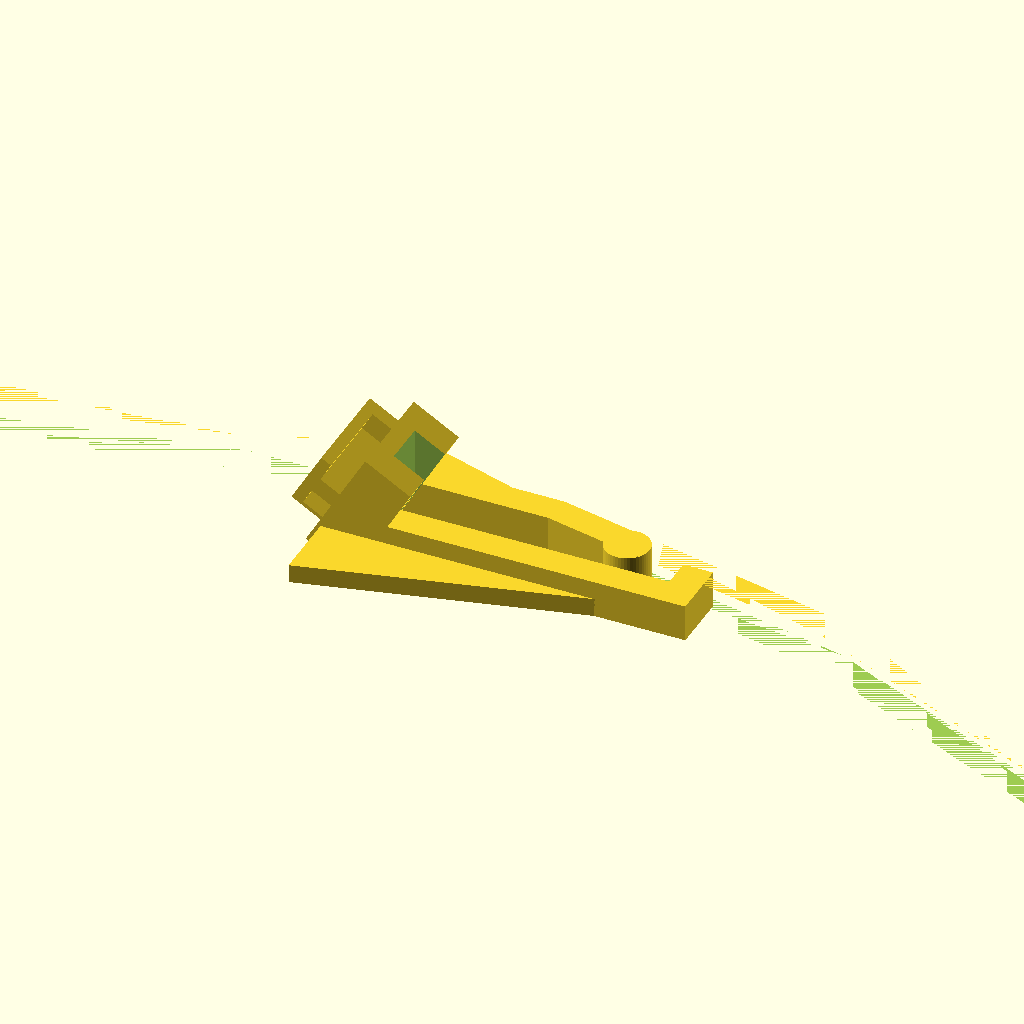
Cell 1: rendered with the file's own defaults.
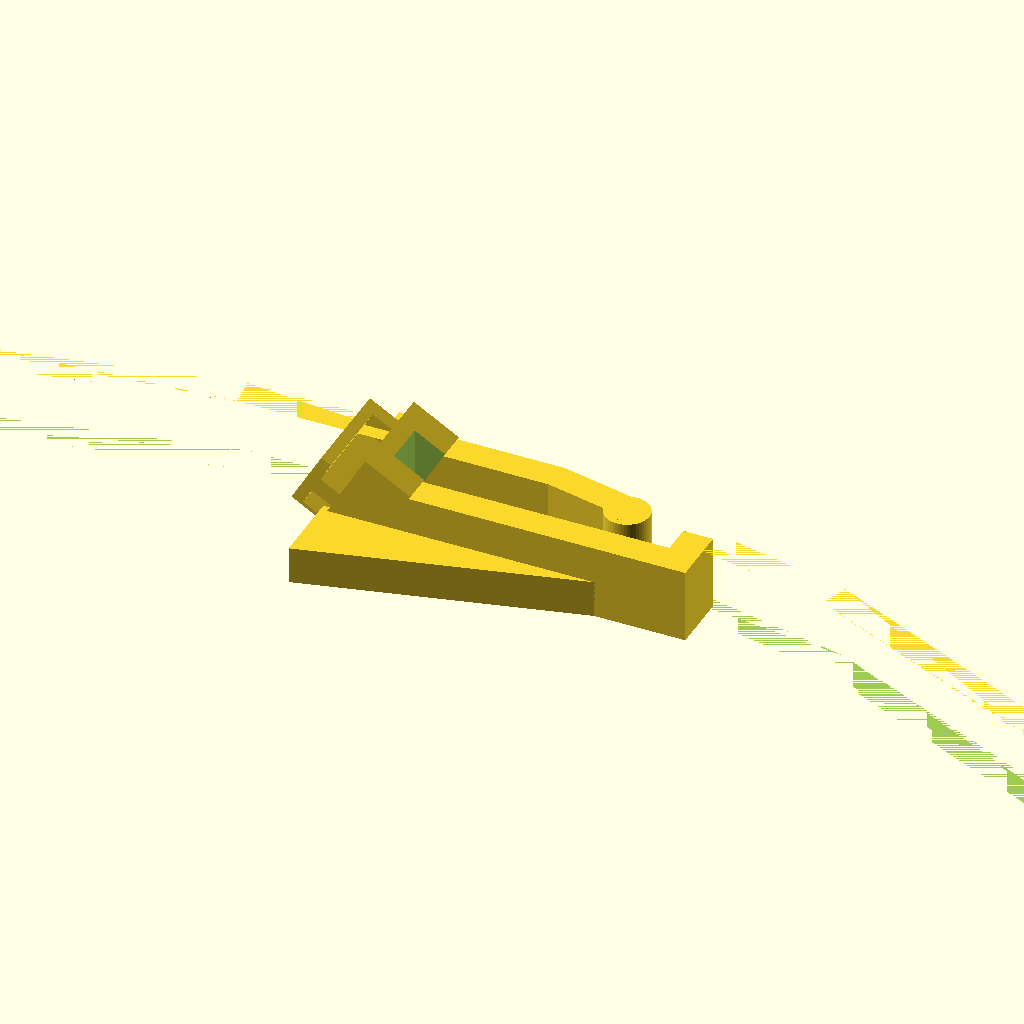
Cell 2: the same model with larg = 10.
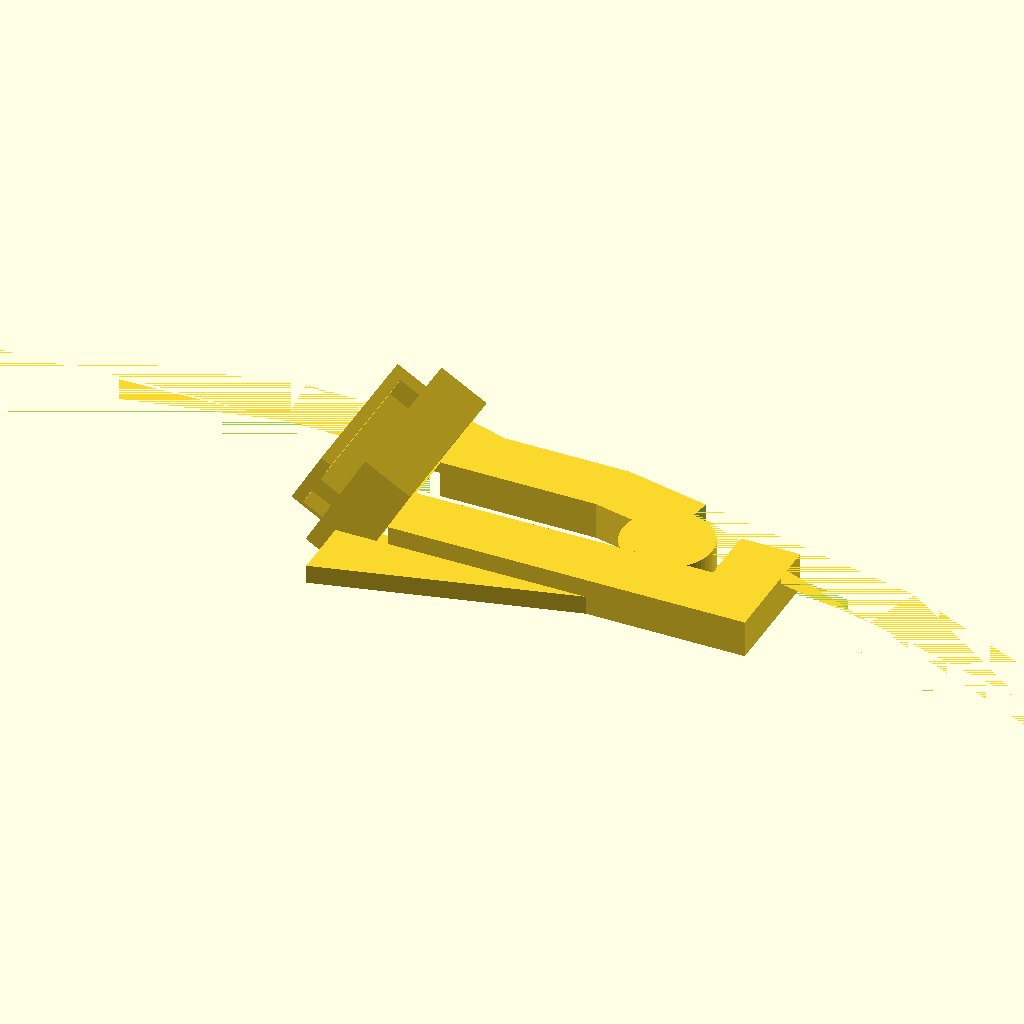
Cell 3: ep = 8 (everything else at default).
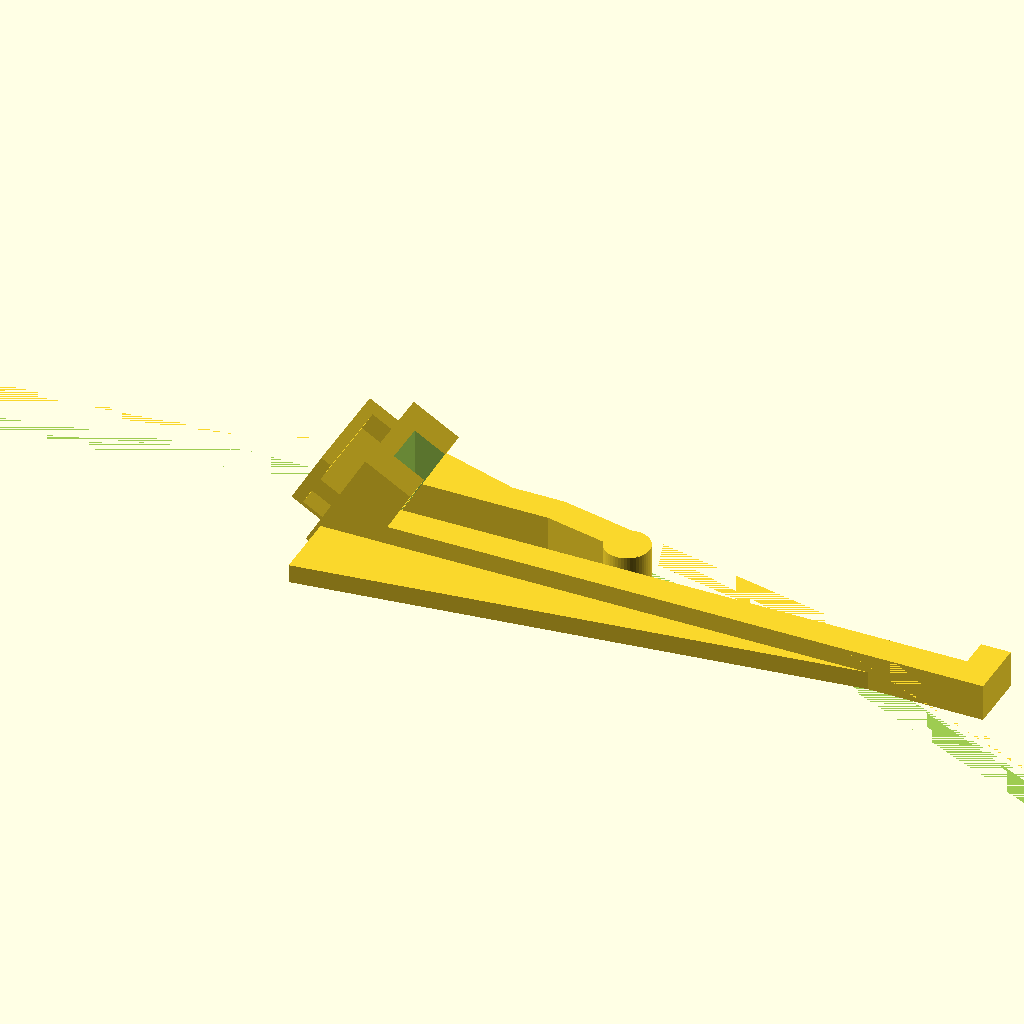
Cell 4 — long1 set to 80, the other parameters unchanged.
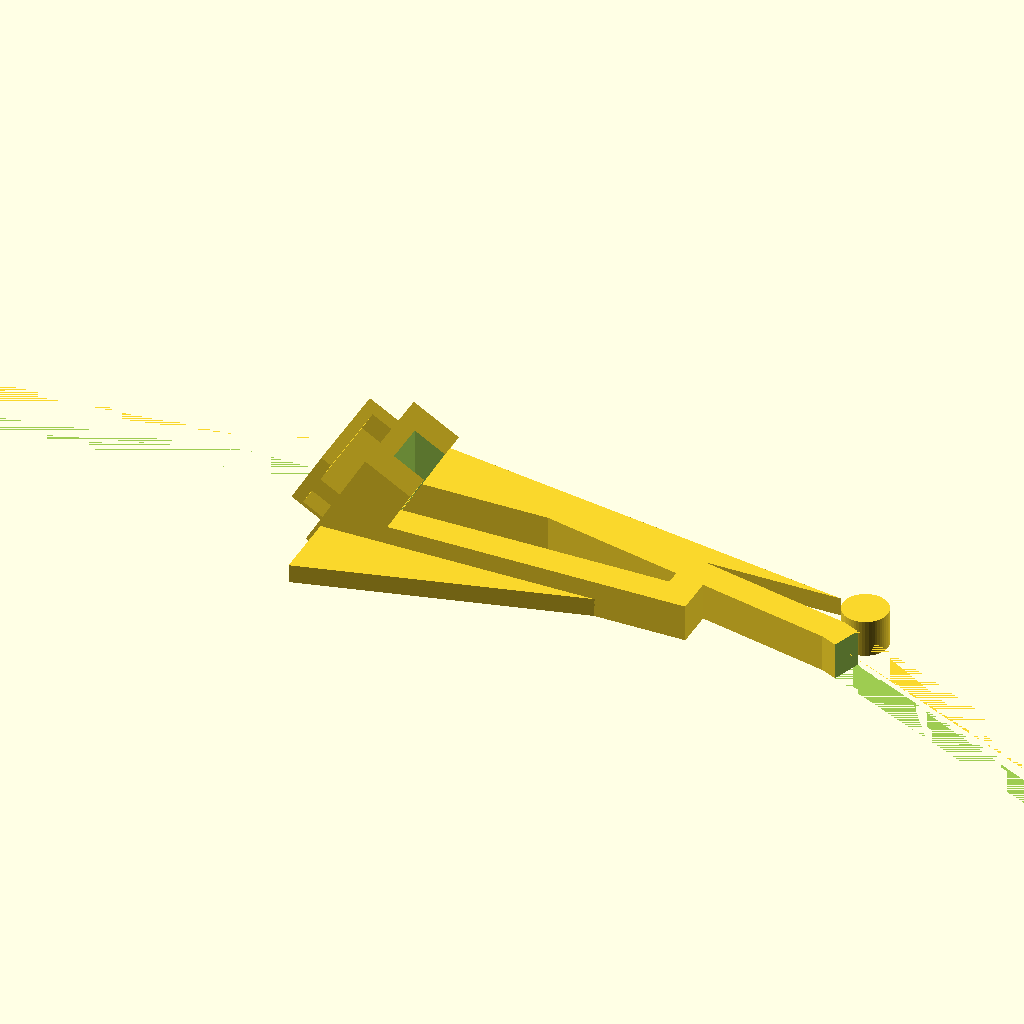
Cell 5: the same model with long2 = 64.
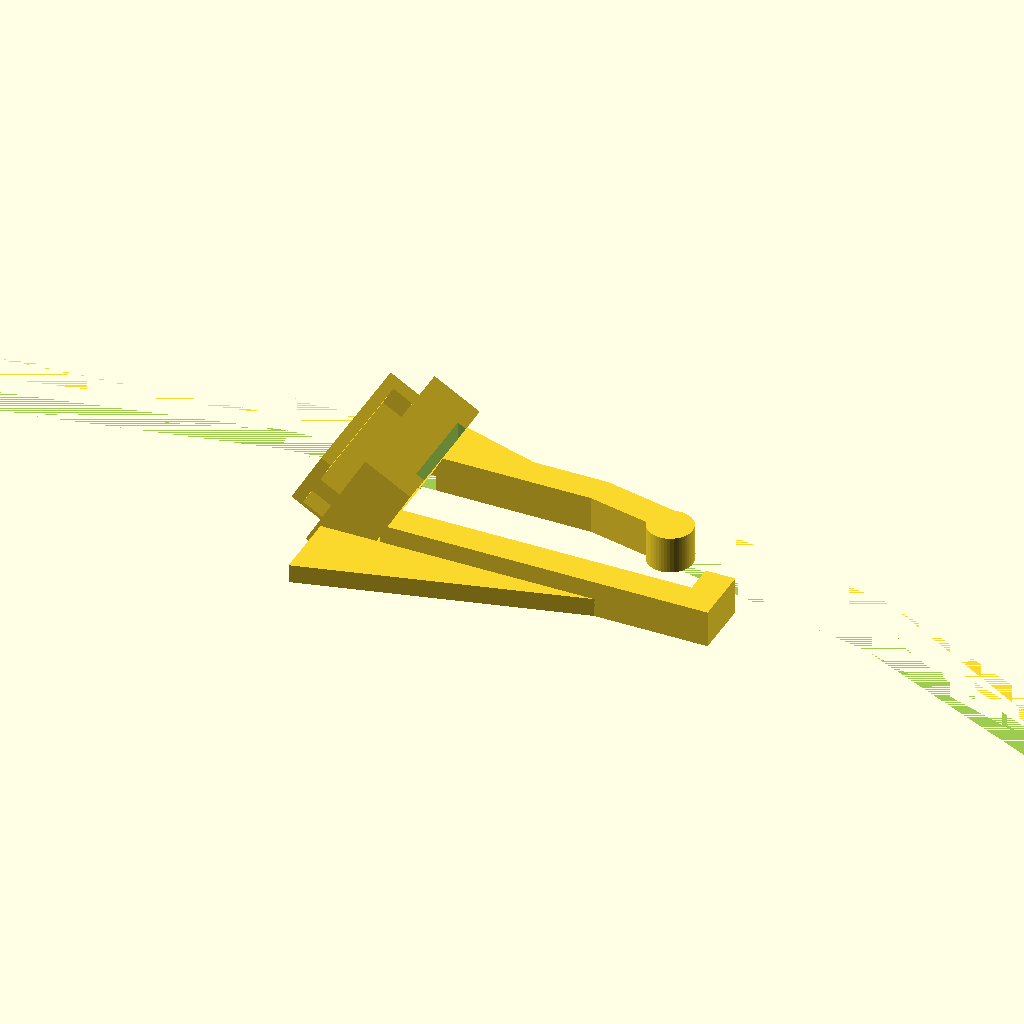
Cell 6: dist = 12 (everything else at default).
All cells are drawn from one camera (rotation 55°, 0°, 25°, orthographic, colour scheme Cornfield), so only the parameter changes between them.
The OpenSCAD source (inputs/thingiverse/files/thing-3450621/files/Dacia-Lodgy-phone-holder-clip.scad):
// Dacia Lodgy phone holder clip on ventilation flap
// Clip composé de deux bras et d'un embout incliné
// sur lequel glisser le support du smartphone

// Dimensions des bras
larg = 5; // Largeur des bras
ep = 4; // Epaisseur des bras
long1 = 40; // Longueur bras supérieur
long2 = 32; // Longueur bras inférieur
dist = 6; // distance d'écart entre les bras
d= 2*ep+dist; //  
r= d/2;
rayon=200; // Rayon de courbure du bras inférieur
rayonplus=rayon+10;
a=asin(long2/rayon); // Angle d'ouverture du bras inférieur

// Dimensions de l'Embout glissière
x1 = 7; 
x2 = 3;
x3 = 1.5;
h1 = 16;
h2 = 2.3;
h3 = 8;
y1 = d;
y2 = 2;
y3 = d;

// Bras supérieur droit
module brassup(){
   translate([r,0,0]) cube([long1,ep,larg],center=false);    
   translate([r+long1,0,0])cube([ep,2*ep,larg],center=false); 
    }
//brassup();

// Bras inférieur courbe
module brasinf(){
 translate([r+long2,0.75*ep+ dist,0]) cylinder(larg,r=0.75*ep,$fn=50);
 translate([r,-rayon+ep+dist+0.28*ep,0])
difference(){
 translate([0,0,0])
 rotate_extrude(convexity=10)
  translate([rayon, 0]) square(size = [ep, larg], center = false);
  translate([-rayonplus,-rayonplus,0])cube([rayonplus,2*rayonplus,larg], center = false);
  rotate(-a) translate([0,-rayonplus,0])cube([rayonplus,2*rayonplus,larg], center = false);  
};
}
//brasinf();

// Renfort Bras inférieur
module renfort(){
   translate([ep/2,ep+dist+0.7*ep,0])
   linear_extrude(height = larg/2) polygon([[0,0],[0,10],[long2,0]]); 
      }
//renfort();
      
// Renfort Bras supérieur
module renforts(){
   translate([ep/2,0.2*ep,0])
   linear_extrude(height = larg/2) polygon([[0,0],[0,-10],[long1,0]]); 
      }
//renforts();
      
// module clip
module clip() {
    union(){
        brasinf();
        brassup();
        }
}
//clip();

//module embout 
module embout(){
   union() {
     translate([0,0,0])cube([x1,y1,h1],center=false);
     translate([-x2,y1-y3,h1/2-h2/2])cube([x2,y3,h2],center=false);
     translate([-x2,y1-y3,h1/2-h3/2])cube([x2,y3,0.5],center=false); // cloison fine à  découper après impression  
     translate([-x2,y1-y2,h3/2])cube([x2,y2,h3],center=false);   
     translate([-x2-x3,y1-y3,h3/2])cube([x3,y3,h3],center=false);  
   }
   }
   
 // Module embout incliné
   module embouti(){
 difference(){     
  rotate([0, 30, 0]) translate([0,0,0]) embout(); // embout incliné
  translate([0,0,-4])cube([20,d,4],center=false); // embout raboté en bas
  translate([r+3,ep,0])cube([5,dist,h1],center=false); // embout raboté au milieu 
     }
 }

union(){
    clip();
    renfort();
    renforts();
    embouti();
}

// jean-Nicolas Maisonnier - 24 février 2019
Customizer parameters (derived from the source; name, type, default, range or options):
larg: number, default 5
ep: number, default 4
long1: number, default 40
long2: number, default 32
dist: number, default 6
rayon: number, default 200
x1: number, default 7
x2: number, default 3
x3: number, default 1.5
h1: number, default 16
h2: number, default 2.3
h3: number, default 8
y2: number, default 2
